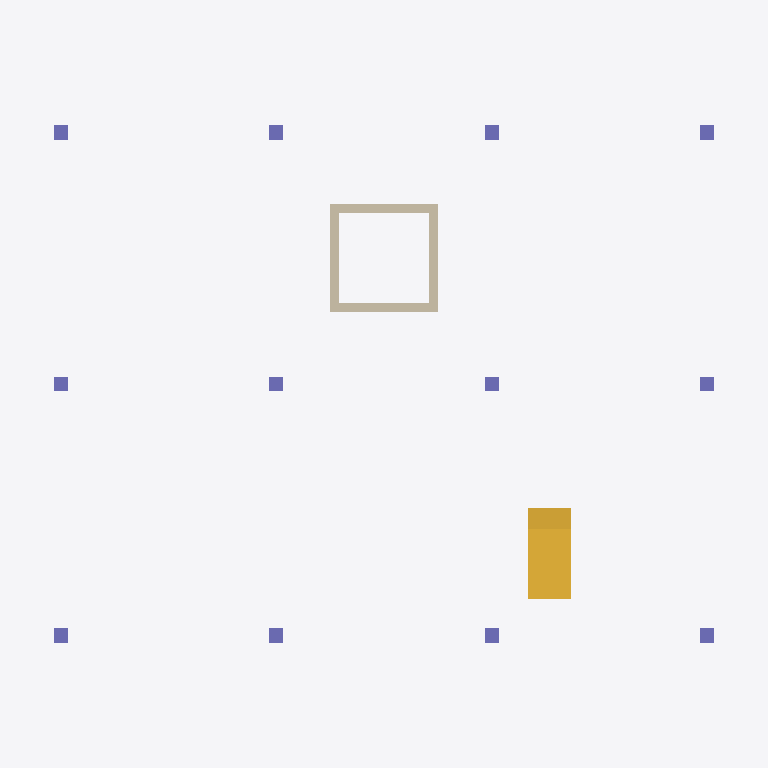
Plan cut of the same IFC building model at storey 'Level 0' (level 0.00 m, cut at 1.40 m), seen from above with north up, elements coloured by IFC class: 12 columns (violet), 4 walls (beige), 1 stair flight (yellow). Cut surfaces are drawn darker.
Extent 19.8 m × 15.8 m × 17.2 m (x, y, z). Storeys (5): Foundation at -1.20 m; Level 0 at 0.00 m; Level 1 at 3.60 m; Level 2 at 7.20 m; Roof at 10.80 m. Elements (106): 54 IfcReinforcingBar, 17 IfcBeam, 13 IfcFooting, 12 IfcColumn, 4 IfcPile, 4 IfcWall, 1 IfcSlab, 1 IfcStairFlight.

HEADER;
FILE_DESCRIPTION(('ViewDefinition[DesignTransferView]'),'2;1');
FILE_NAME('/dev/null','2026-11-06T22:11:58+00:00',(''),(''),'IfcOpenShell 0.9.0.post1','IfcOpenShell 0.9.0.post1','Nobody');
FILE_SCHEMA(('IFC4'));
ENDSEC;
DATA;
#1=IFCPROJECT('32wqiU_rb5svdMMG0VMCFb',$,'TB-01 Training Building',$,$,$,$,(#11),#6);
#13=IFCSITE('3ZmmYQP7PBvBG23rdMcngW',$,'TB-01 Site',$,$,$,$,$,$,(38,44,12,840000),(-9,-8,-33,-720000),90.0,$,$);
#14=IFCBUILDING('3RAqiEVrjAQQFvh1lebx3T',$,'TB-01',$,$,$,$,$,$,$,$,$);
#18=IFCBUILDINGSTOREY('3t9VEYHdn0sw3Z$FXFk2OJ',$,'Foundation',$,$,#24,$,$,$,-1.2);
#25=IFCBUILDINGSTOREY('3CO9UZXsLFkQjpG7q6GbFk',$,'Level 0',$,$,#30,$,$,$,0.0);
#31=IFCBUILDINGSTOREY('0tTx7i0LXBVv$2_YiAS_Ye',$,'Level 1',$,$,#36,$,$,$,3.6);
#37=IFCBUILDINGSTOREY('3hCznLrRX0SuzLsl17c$QO',$,'Level 2',$,$,#42,$,$,$,7.2);
#43=IFCBUILDINGSTOREY('0AFbwQ9bj0m8MVopBv$a2y',$,'Roof',$,$,#48,$,$,$,10.8);
#874=IFCSTAIRFLIGHT('0BbDRcAaDBsQlz3NoZlPyY',$,'ST-1',$,$,#892,#882,$,$,$,$,$,.STRAIGHT.);
#353=IFCWALL('0F2zbO9DL6$A45eKoZEz3Q',$,'W-Core-N',$,$,#372,#362,$,.SOLIDWALL.);
#329=IFCWALL('167dfQ88nBWx_NBXp4aVQJ',$,'W-Core-S',$,$,#348,#338,$,.SOLIDWALL.);
#377=IFCWALL('3R_LbxBdr2jBWEipM1Q1wa',$,'W-Core-W',$,$,#396,#386,$,.SOLIDWALL.);
#401=IFCWALL('07ciP$J$v4HfBE6LlxYl45',$,'W-Core-E',$,$,#420,#410,$,.SOLIDWALL.);
#89=IFCCOLUMN('1FWxS2jMbFcORC9Q3QqA0G',$,'C-A1',$,$,#108,#98,$,.COLUMN.);
#149=IFCCOLUMN('3huuQ7tvD6qQB6PEM4Jolf',$,'C-B1',$,$,#168,#158,$,.COLUMN.);
#129=IFCCOLUMN('2HLMv8n15BMhLdKzZU2OM7',$,'C-A3',$,$,#148,#138,$,.COLUMN.);
#189=IFCCOLUMN('2_2yUsUKz2YB9PfZiQ2I1V',$,'C-B3',$,$,#208,#198,$,.COLUMN.);
#209=IFCCOLUMN('1yJE39ap14SuH9P5ImVGCd',$,'C-C1',$,$,#228,#218,$,.COLUMN.);
#249=IFCCOLUMN('21y5s3aPnDwP3_iWRQjw45',$,'C-C3',$,$,#268,#258,$,.COLUMN.);
#269=IFCCOLUMN('0VkqYt4u593POnDStncF8U',$,'C-D1',$,$,#288,#278,$,.COLUMN.);
#309=IFCCOLUMN('10gp6qAcPE5BThfDIzheSB',$,'C-D3',$,$,#328,#318,$,.COLUMN.);
#109=IFCCOLUMN('2TUmfpjH55p9uJUjbPp0iv',$,'C-A2',$,$,#128,#118,$,.COLUMN.);
#169=IFCCOLUMN('3ehbaEWufALffw6paDIhbz',$,'C-B2',$,$,#188,#178,$,.COLUMN.);
#229=IFCCOLUMN('0vEGwLmUL7EPIN8nft$6AX',$,'C-C2',$,$,#248,#238,$,.COLUMN.);
#289=IFCCOLUMN('0nQ3zywtPCag5aCjx5ci6T',$,'C-D2',$,$,#308,#298,$,.COLUMN.);
ENDSEC;
